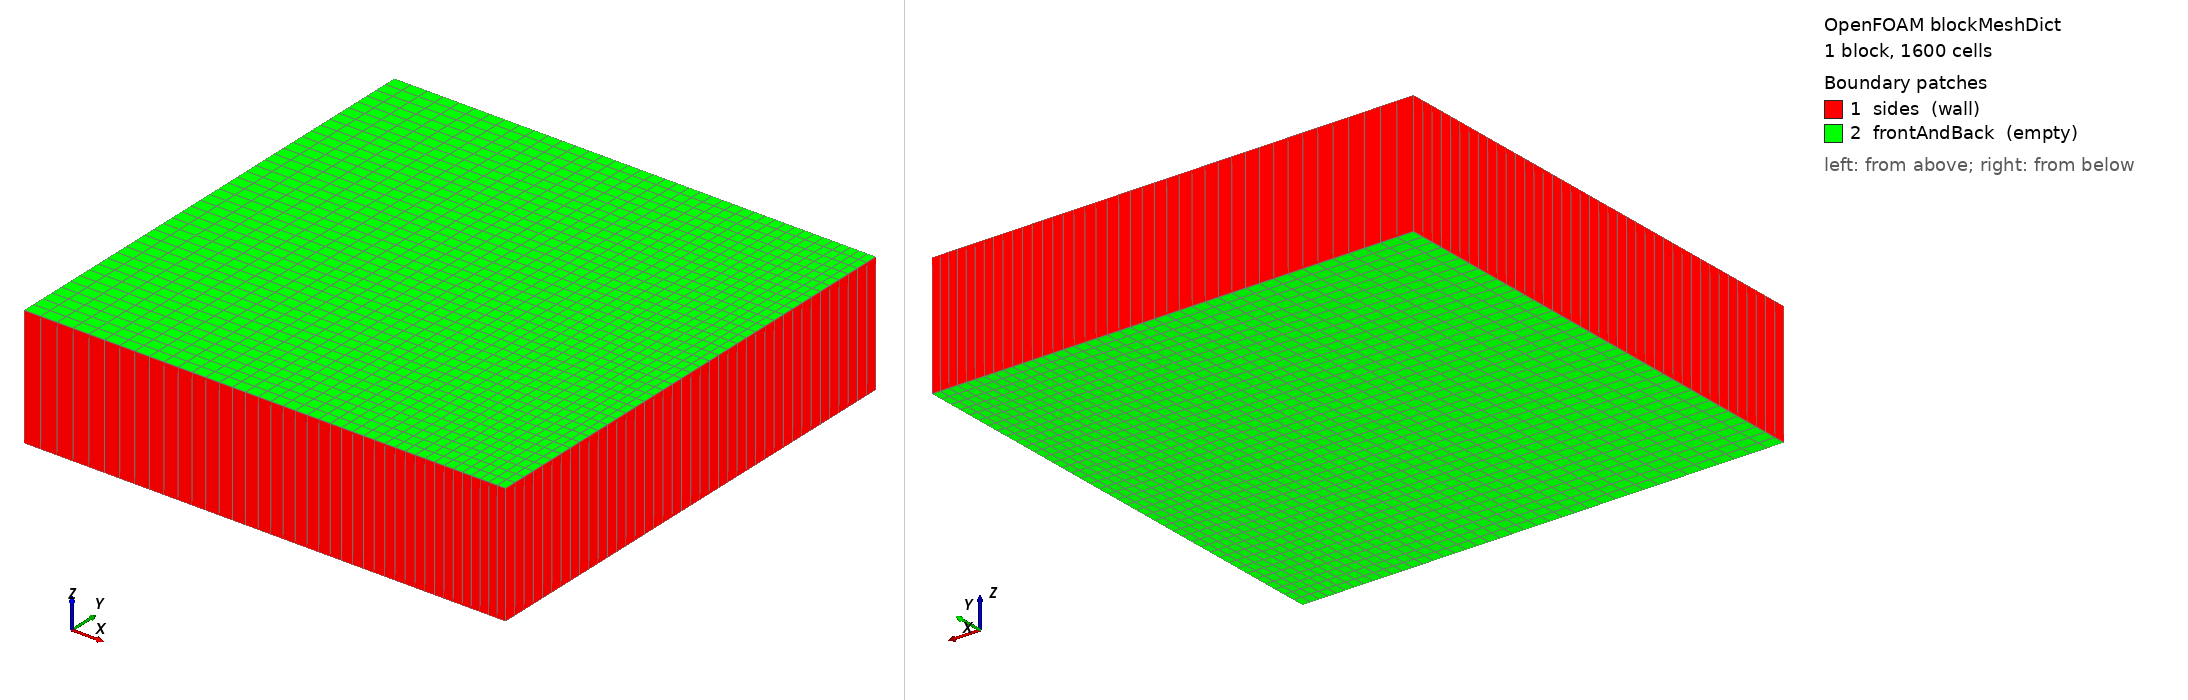

OpenFOAM case: the mesh blockMesh builds from blockMeshDict, 1 block(s), 1600 cells. Boundary patches (legend numbers): 1 sides (wall), 2 frontAndBack (empty). Left view from above one corner, right view from below the opposite corner. Boundary conditions: 0 field file(s) under 0/; 0 of 2 drawn patches have an entry in a shipped field file.

=== system/blockMeshDict ===
/*--------------------------------*- C++ -*----------------------------------*\
| solids4foam: solid mechanics and fluid-solid interaction simulations        |
| Version:     v2.4                                                           |
| Web:         https://solids4foam.github.io                                  |
| Disclaimer:  This offering is not approved or endorsed by OpenCFD Limited,  |
|              producer and distributor of the OpenFOAM software via          |
|              www.openfoam.com, and owner of the OPENFOAM® and OpenCFD®      |
|              trade marks.                                                   |
\*---------------------------------------------------------------------------*/
FoamFile
{
    version     2.0;
    format      ascii;
    class       dictionary;
    object      blockMeshDict;
}
// * * * * * * * * * * * * * * * * * * * * * * * * * * * * * * * * * * * * * //

// Two-dimensional mesh graded in x, from cells of width 0.0139 m at x = 0
// to 0.0069 m at x = 0.4 m, so that the bodies move into cells of a
// different width, with its mid-plane at z = 0, a plane of the cluster grid

convertToMeters 1;

vertices
(
    (0   0   -0.05)
    (0.4 0   -0.05)
    (0.4 0.4 -0.05)
    (0   0.4 -0.05)
    (0   0   0.05)
    (0.4 0   0.05)
    (0.4 0.4 0.05)
    (0   0.4 0.05)
);

blocks
(
    hex (0 1 2 3 4 5 6 7) (40 40 1) simpleGrading (0.5 1 1)
);

boundary
(
    sides
    {
        type            wall;
        faces
        (
            (0 4 7 3)
            (1 2 6 5)
            (0 1 5 4)
            (3 7 6 2)
        );
    }
    frontAndBack
    {
        type            empty;
        faces
        (
            (0 3 2 1)
            (4 5 6 7)
        );
    }
);

// ************************************************************************* //
